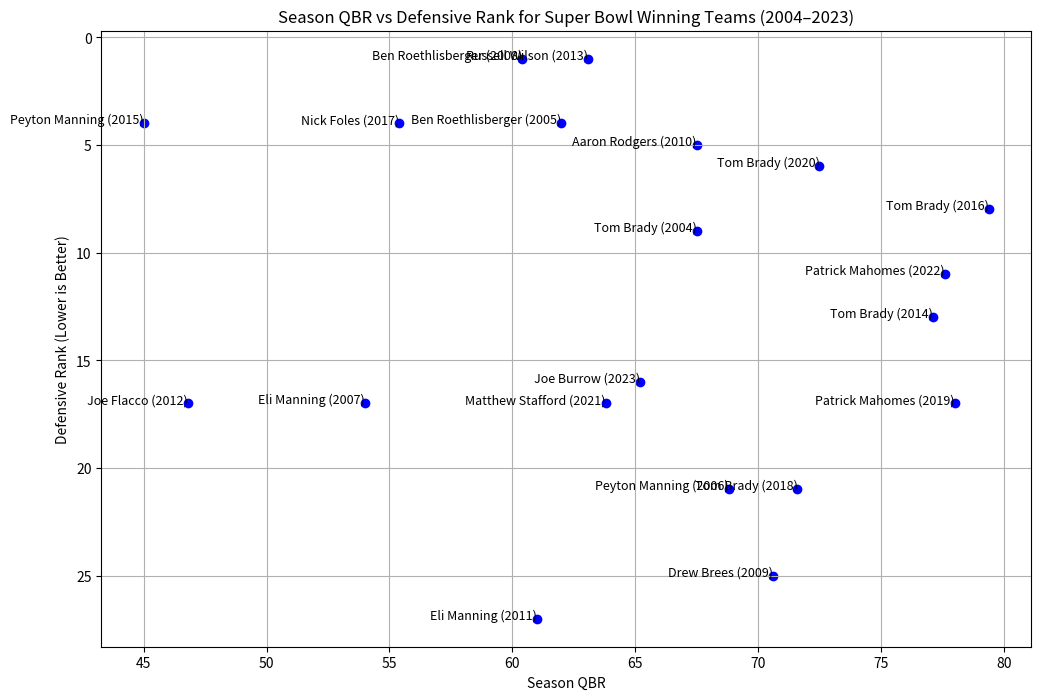

Here is the Python script that generated this plot:
# Importing libraries
import matplotlib.pyplot as plt
import pandas as pd

# Dataset with season-long QBR and defensive rank for each Super Bowl-winning QB
season_data = {
    "Year": list(range(2004, 2024)),
    "Quarterback": [
        "Tom Brady", "Ben Roethlisberger", "Peyton Manning", "Eli Manning", "Ben Roethlisberger", 
        "Drew Brees", "Aaron Rodgers", "Eli Manning", "Joe Flacco", "Russell Wilson", "Tom Brady", 
        "Peyton Manning", "Tom Brady", "Nick Foles", "Tom Brady", "Patrick Mahomes", "Tom Brady", 
        "Matthew Stafford", "Patrick Mahomes", "Joe Burrow"
    ],
    "Season QBR": [
        67.5, 62.0, 68.8, 54.0, 60.4, 70.6, 67.5, 61.0, 46.8, 63.1, 77.1, 45.0, 79.4, 55.4, 
        71.6, 78.0, 72.5, 63.8, 77.6, 65.2
    ],
    "Defensive Rank": [
        9, 4, 21, 17, 1, 25, 5, 27, 17, 1, 13, 4, 8, 4, 21, 17, 6, 17, 11, 16
    ]
}

# Convert to DataFrame
df_season = pd.DataFrame(season_data)

# Plotting Season QBR vs Defensive Rank
plt.figure(figsize=(12, 8))
plt.scatter(df_season["Season QBR"], df_season["Defensive Rank"], color='b', marker='o')

# Adding QB names with Super Bowl year at each point
for i, txt in enumerate(df_season["Quarterback"]):
    label = f"{txt} ({df_season['Year'][i]})"
    plt.annotate(label, (df_season["Season QBR"][i], df_season["Defensive Rank"][i]), fontsize=9, ha='right')

# Adding title and axis labels
plt.title("Season QBR vs Defensive Rank for Super Bowl Winning Teams (2004–2023)")
plt.xlabel("Season QBR")
plt.ylabel("Defensive Rank (Lower is Better)")
plt.gca().invert_yaxis()  # Invert y-axis to show lower ranks at the top
plt.grid()

# Display the plot
plt.show()
